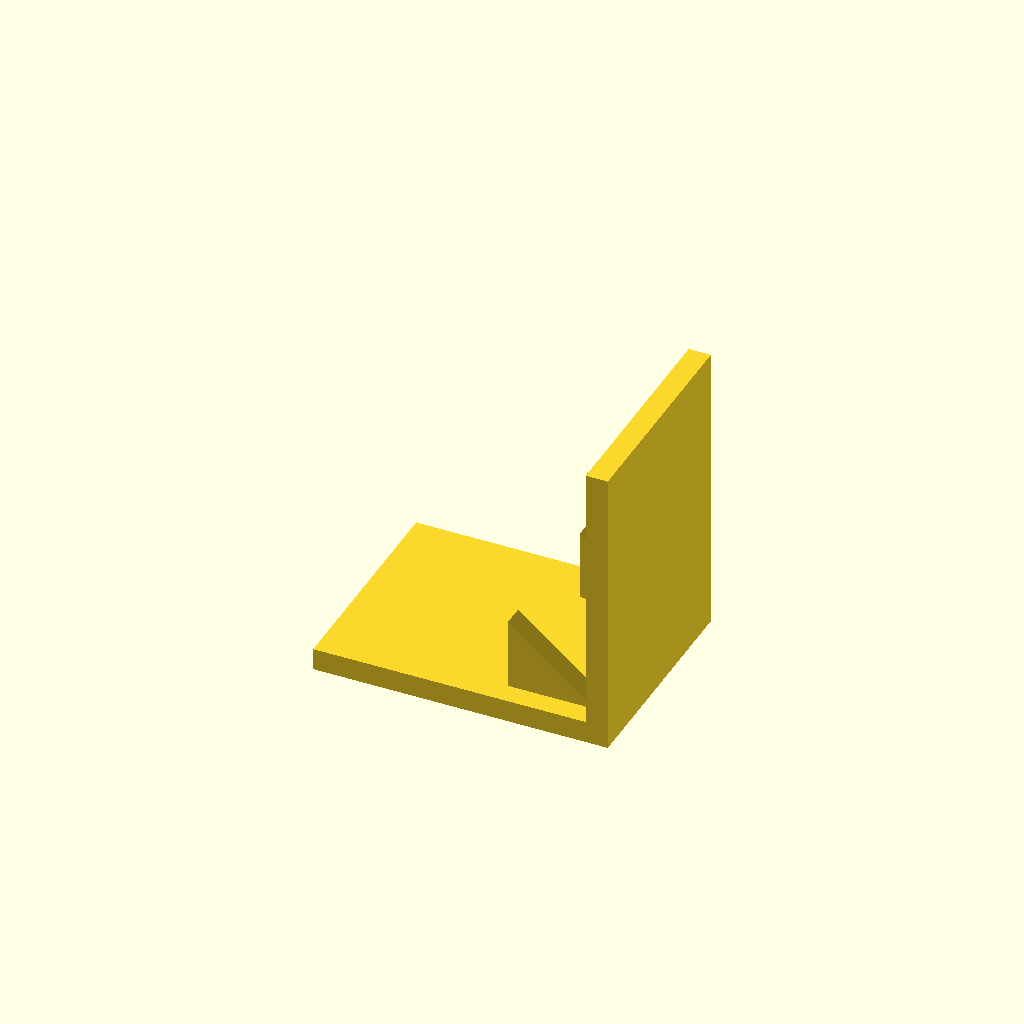
Cell 1: the model at its default parameters.
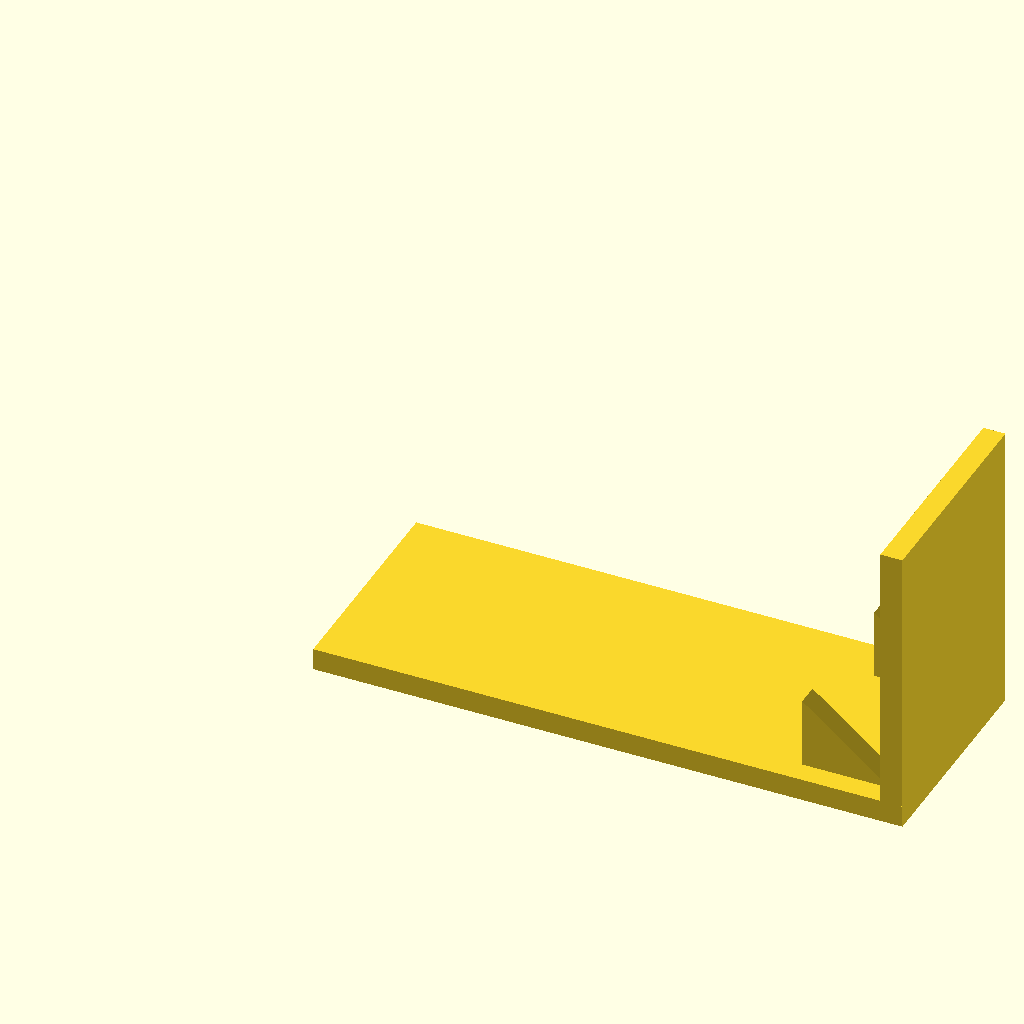
Cell 2: the same model with base_l = 160.
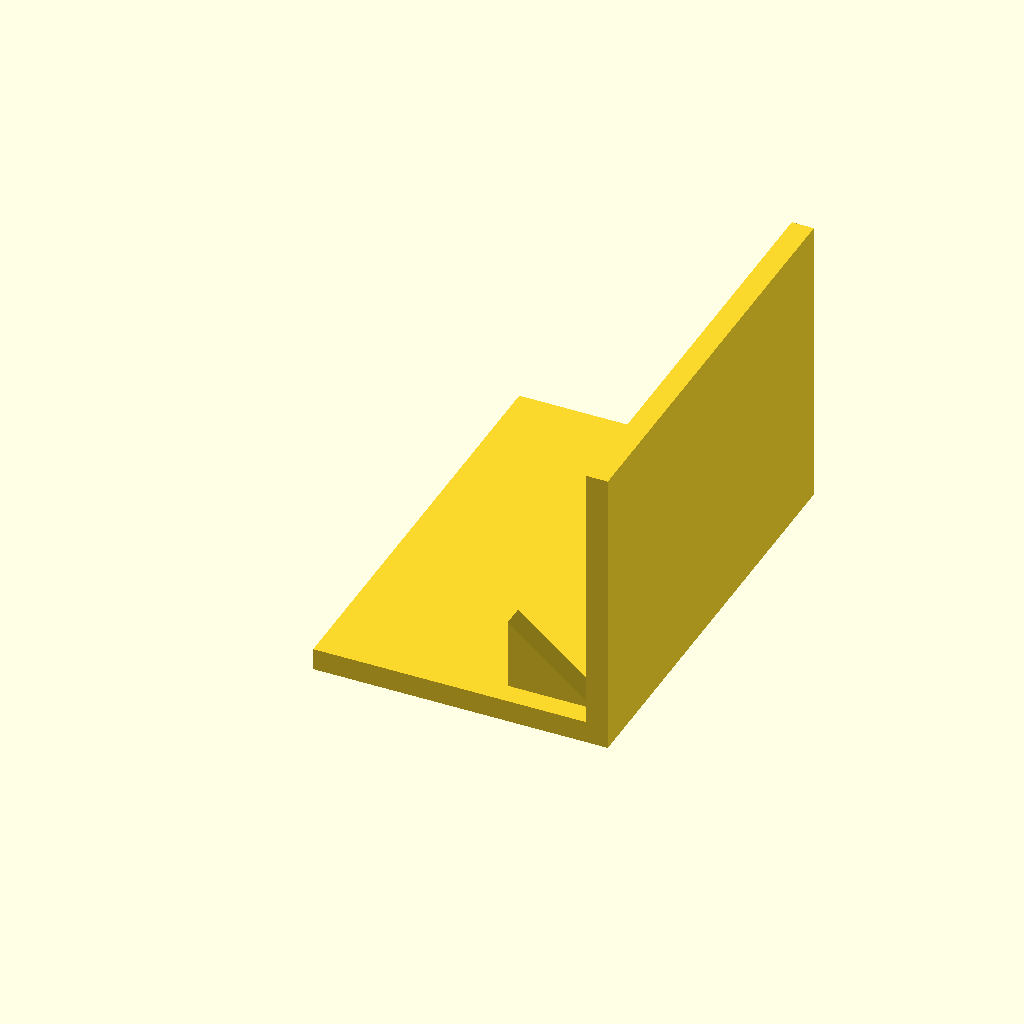
Cell 3: base_w = 120 (everything else at default).
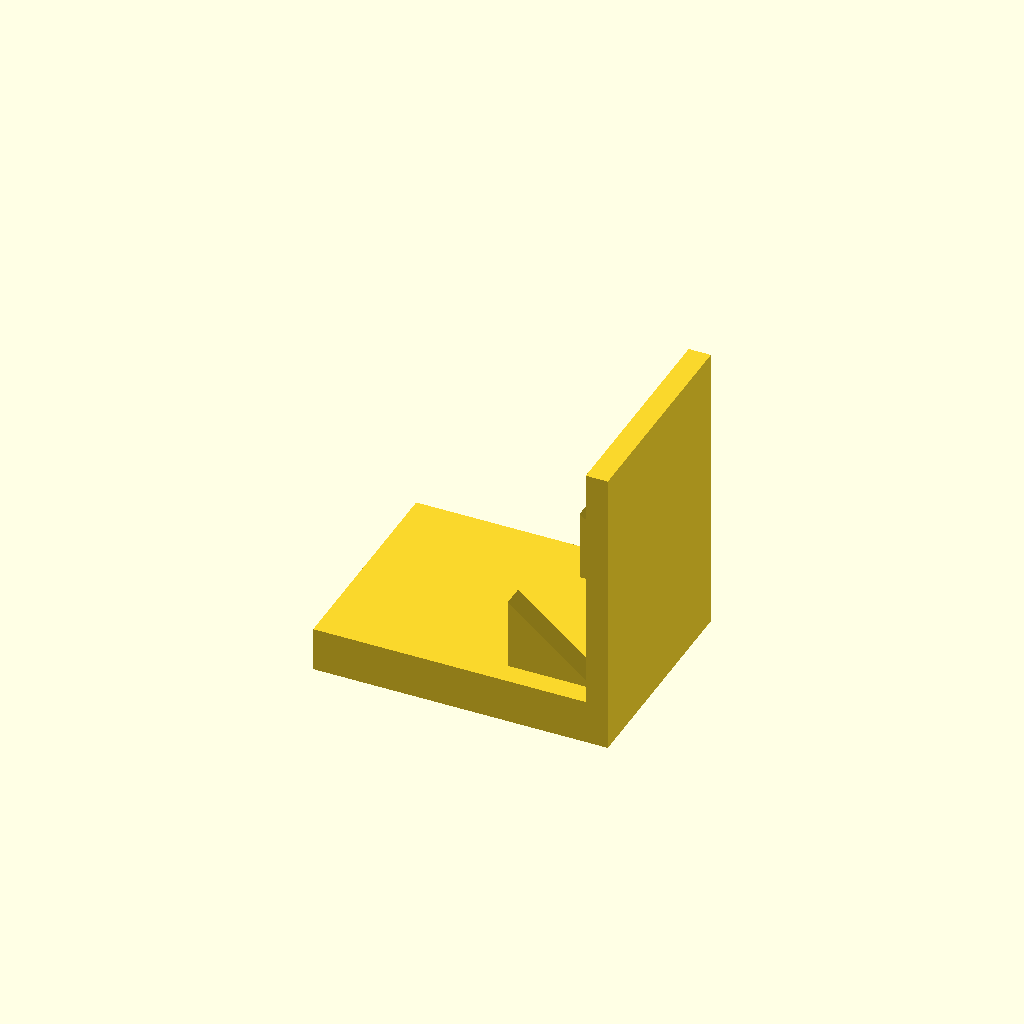
Cell 4: the same model with base_t = 12.
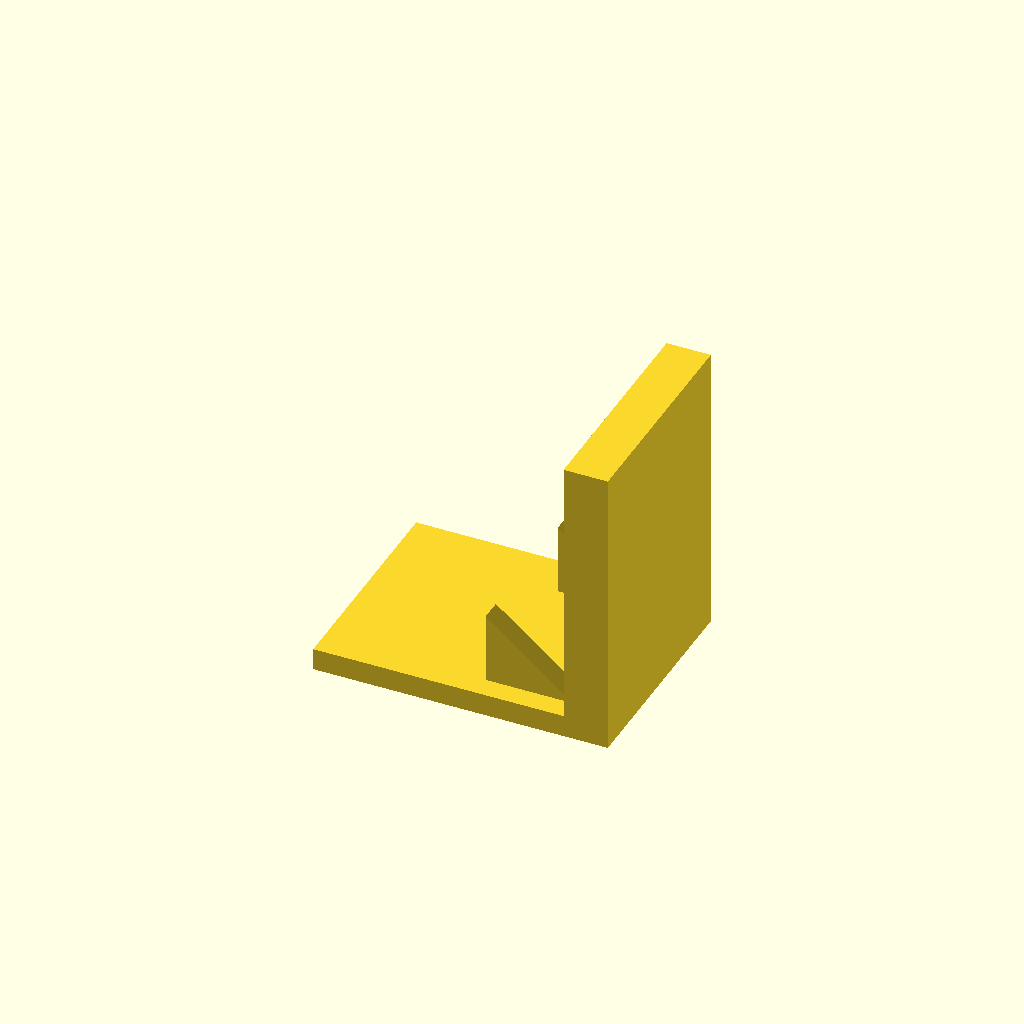
Cell 5: the same model with plate_t = 12.
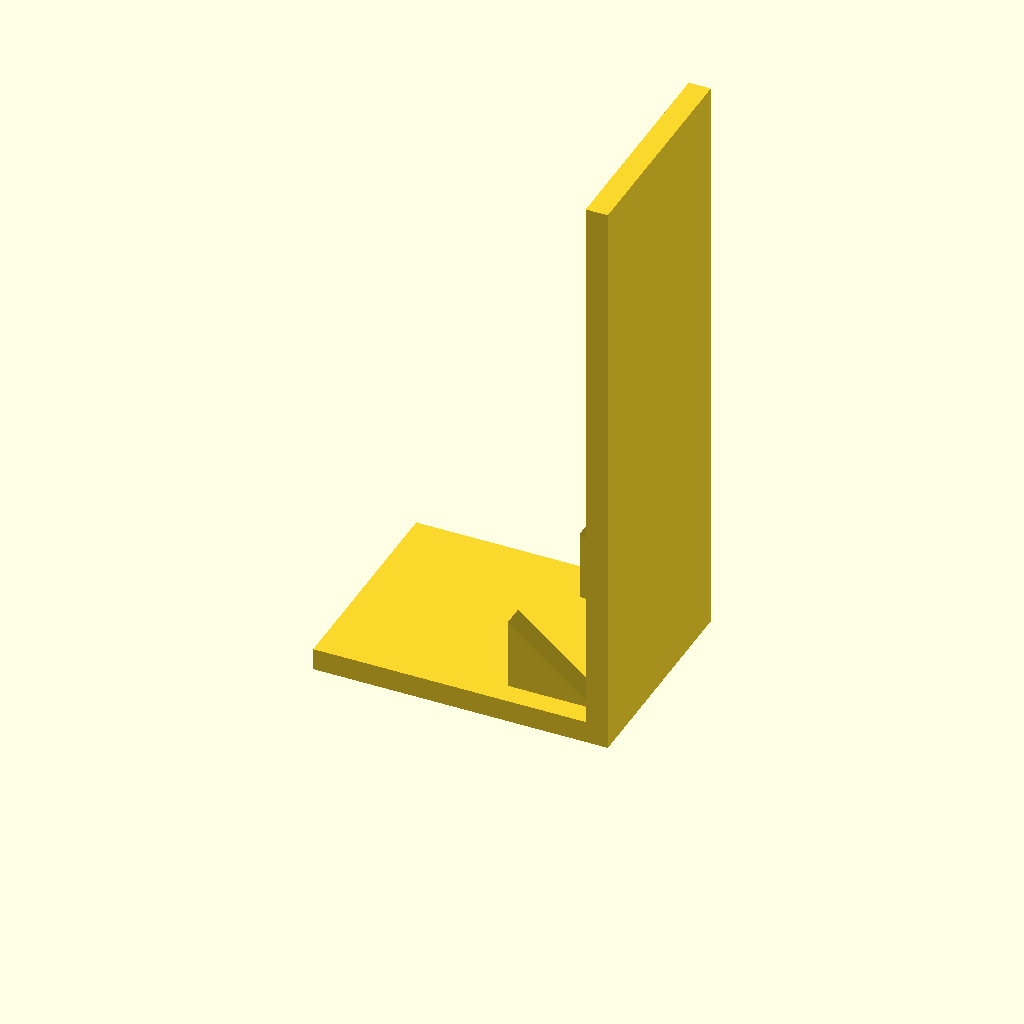
Cell 6 — plate_h set to 160, the other parameters unchanged.
One fixed orthographic camera (rotation 55°, 0°, 25°; colour scheme Cornfield) for every cell.
OpenSCAD source file optional_data/data/solid3/ribbracket/part_0045.scad:
$fn = 32;

// ----------------------------------------------------------------------
// Rib bracket: 2-gusset L bracket
// ----------------------------------------------------------------------

// --- parameters (mm) ---
base_l = 80;              // foot length, X
base_w = 60;              // foot width, Y
base_t = 6;               // foot thickness
plate_t = 6;              // upright plate thickness
plate_h = 80;             // overall height
gus_l = 24;               // gusset leg along the foot
gus_h = 20;               // gusset height
gus_t = 6;                // gusset thickness
gus_edge = 6;             // gusset margin from the foot edge
n_gus = 2;                // gusset count
fit_tol = 0.05;           // tolerance for press fits, mm
free_tol = 0.2;           // tolerance for clearance fits, mm

gus_pitch = (base_w - 2 * gus_edge - gus_t) / (n_gus - 1);  // gusset pitch

union() {
  cube([base_l, base_w, base_t]);
  translate([base_l - plate_t, 0, base_t - 1])
    cube([plate_t, base_w, plate_h - base_t + 1]);
  for (i = [0 : n_gus - 1])
    translate([base_l - plate_t - gus_l, gus_edge + i * gus_pitch, base_t - 1])
      rotate([-90, 0, 0])
        linear_extrude(height = gus_t)
          polygon(points = [[0, 0], [gus_l + 1, 0], [0, -gus_h]]);
}
Customizer parameters (derived from the source; name, type, default, range or options):
base_l: number, default 80
base_w: number, default 60
base_t: number, default 6
plate_t: number, default 6
plate_h: number, default 80
gus_l: number, default 24
gus_h: number, default 20
gus_t: number, default 6
gus_edge: number, default 6
n_gus: number, default 2
fit_tol: number, default 0.05
free_tol: number, default 0.2
